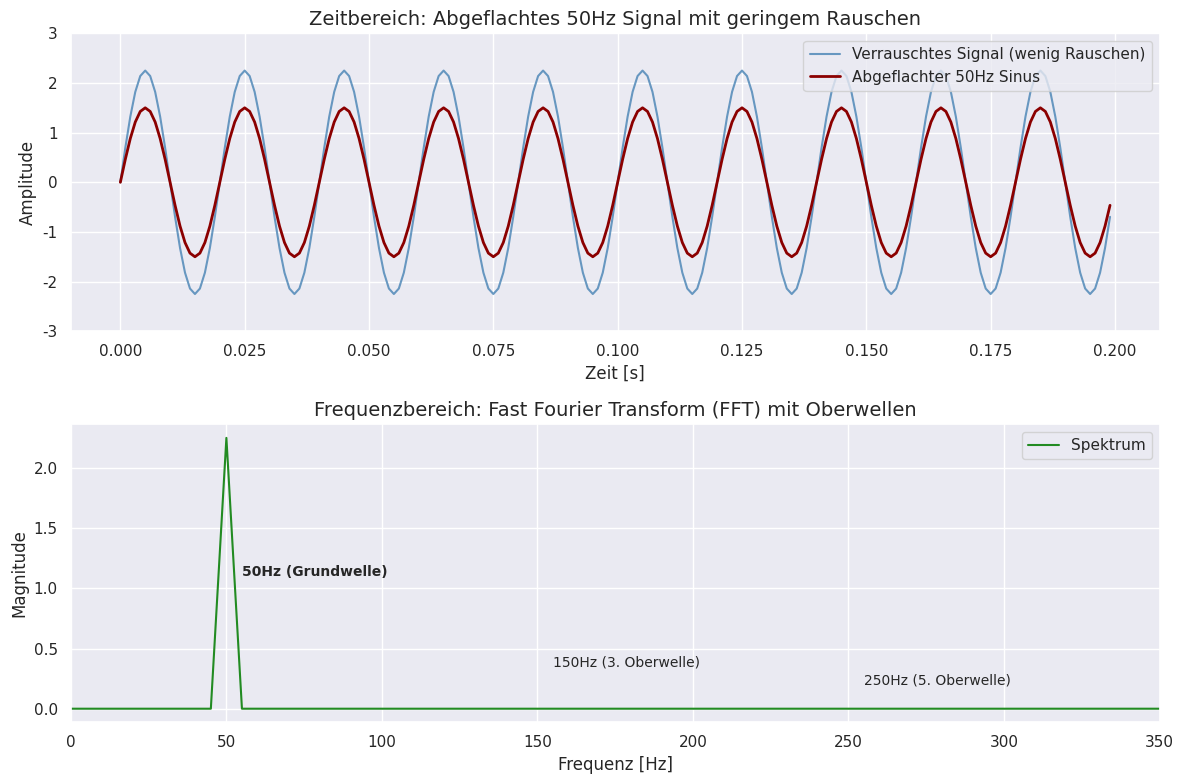

Write the Python code that produced this figure.
import numpy as np
import matplotlib.pyplot as plt
import seaborn as sns

# Seaborn Design aktivieren
sns.set_theme(style="darkgrid")

# --- 1. Parameter definieren ---
f_signal = 50.0      # Frequenz des Sinus in Hz
f_sample = 1000.0    # Abtastrate in Hz (deutlich über Nyquist)
t_end = 0.2          # Dauer des Signals in Sekunden


# Zeitvektor erstellen
t = np.linspace(0, t_end, int(f_sample * t_end), endpoint=False)

# --- 2. Signal flach machen (Oberwellen erzeugen) & weniger Rauschen ---
# Reiner Sinus, der über die Clipping-Grenzen hinausgeht
y_raw = 1.5 * np.sin(2 * np.pi * f_signal * t)

# Abflachen (Clipping auf [-0.75, 0.75]) -> Erzeugt ungerade Oberwellen
y_flat = np.clip(y_raw, -10, 10)

# Wesentlich weniger weißes Rauschen generieren (Standardabweichung auf 0.15 gesenkt)
noise = np.random.normal(0, 0.15, len(t))

# Rauschen zum abgeflachten Signal addieren
y_noisy = y_flat * 1.5

# --- 3. FFT (Fast Fourier Transform) durchführen ---
N = len(t)
yf = np.fft.fft(y_noisy)
xf = np.fft.fftfreq(N, 1.0 / f_sample)

# Nur positive Frequenzen
xf_positive = xf[:N//2]
yf_magnitude = 2.0/N * np.abs(yf[:N//2])

# --- 4. Visualisierung mit Seaborn ---
fig, axes = plt.subplots(2, 1, figsize=(12, 8))

# Oberer Plot: Zeitbereich
sns.lineplot(x=t, y=y_noisy, ax=axes[0], label='Verrauschtes Signal (wenig Rauschen)', color='steelblue', alpha=0.8)
sns.lineplot(x=t, y=y_flat, ax=axes[0], label='Abgeflachter 50Hz Sinus', color='darkred', linewidth=2)
axes[0].set_title("Zeitbereich: Abgeflachtes 50Hz Signal mit geringem Rauschen", fontsize=14)
axes[0].set_xlabel("Zeit [s]")
axes[0].set_ylabel("Amplitude")
axes[0].set_ylim(-3, 3)
axes[0].legend()

# Unterer Plot: Frequenzbereich (FFT)
sns.lineplot(x=xf_positive, y=yf_magnitude, ax=axes[1], color='forestgreen', label='Spektrum')
axes[1].set_title("Frequenzbereich: Fast Fourier Transform (FFT) mit Oberwellen", fontsize=14)
axes[1].set_xlabel("Frequenz [Hz]")
axes[1].set_ylabel("Magnitude")
axes[1].set_xlim(0, 350) # Range erhöht, um die Oberwellen bei 150 Hz und 250 Hz zu sehen

# Spitzen beschriften, um die Oberwellen zu veranschaulichen
axes[1].annotate('50Hz (Grundwelle)', xy=(50, 1.1), xytext=(55, 1.1), fontsize=10, fontweight='bold')
axes[1].annotate('150Hz (3. Oberwelle)', xy=(150, 0.35), xytext=(155, 0.35), fontsize=10)
axes[1].annotate('250Hz (5. Oberwelle)', xy=(250, 0.2), xytext=(255, 0.2), fontsize=10)

plt.tight_layout()
plt.show()
